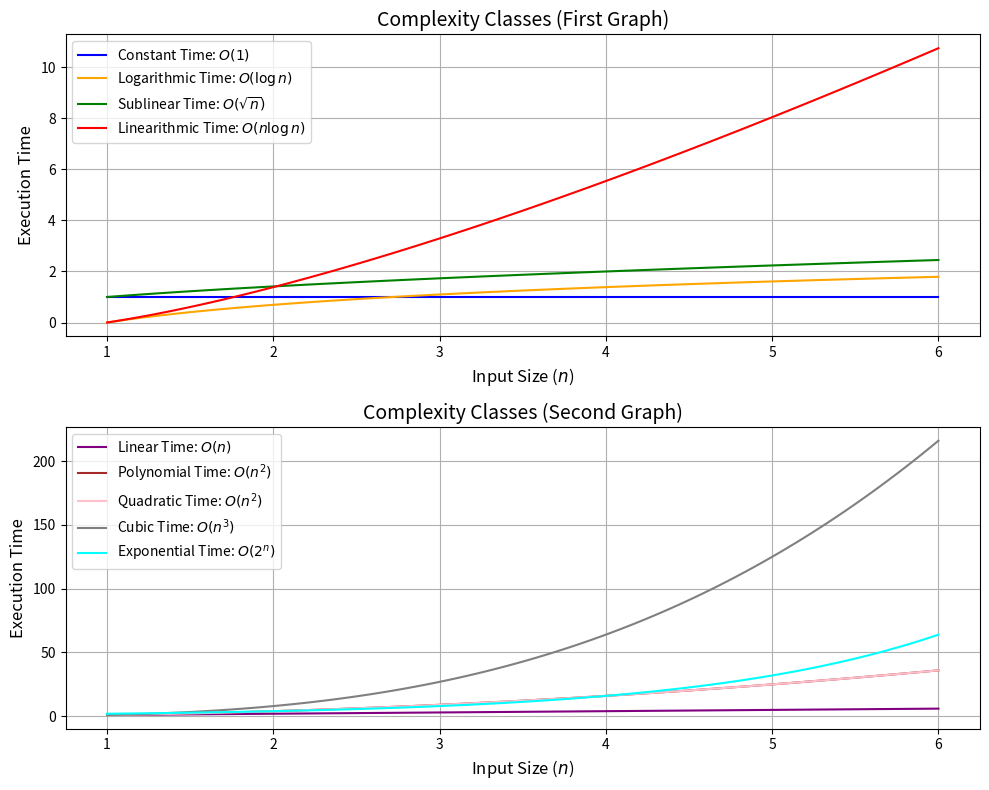

Write the Python code that produced this figure.
import numpy as np
import matplotlib.pyplot as plt

# Define the range of input sizes (n)
n_values = np.linspace(1, 6, 100)

# Define the corresponding execution times for each complexity class
constant_time = np.ones_like(n_values)
logarithmic_time = np.log(n_values)
sublinear_time = np.sqrt(n_values)
linearithmic_time = n_values * np.log(n_values)
linear_time = n_values
polynomial_time = n_values ** 2
quadratic_time = n_values ** 2
cubic_time = n_values ** 3
exponential_time = 2 ** n_values
#factorial_time = np.math.factorial(n_values)

# Plot the lines
plt.figure(figsize=(10, 8))

# First graph
plt.subplot(2, 1, 1)

plt.plot(n_values, constant_time, label='Constant Time: $O(1)$', color='blue')
plt.plot(n_values, logarithmic_time, label='Logarithmic Time: $O(\log n)$', color='orange')
plt.plot(n_values, sublinear_time, label='Sublinear Time: $O(\sqrt{n})$', color='green')
plt.plot(n_values, linearithmic_time, label='Linearithmic Time: $O(n \log n)$', color='red')

# Add labels and title for the first graph
plt.xlabel('Input Size ($n$)', fontsize=12)
plt.ylabel('Execution Time', fontsize=12)
plt.title('Complexity Classes (First Graph)', fontsize=14)
plt.legend(fontsize=10)
plt.grid(True)

# Second graph
plt.subplot(2, 1, 2)

plt.plot(n_values, linear_time, label='Linear Time: $O(n)$', color='purple')
plt.plot(n_values, polynomial_time, label='Polynomial Time: $O(n^2)$', color='brown')
plt.plot(n_values, quadratic_time, label='Quadratic Time: $O(n^2)$', color='pink')
plt.plot(n_values, cubic_time, label='Cubic Time: $O(n^3)$', color='gray')
plt.plot(n_values, exponential_time, label='Exponential Time: $O(2^n)$', color='cyan')

# Add labels and title for the second graph
plt.xlabel('Input Size ($n$)', fontsize=12)
plt.ylabel('Execution Time', fontsize=12)
plt.title('Complexity Classes (Second Graph)', fontsize=14)
plt.legend(fontsize=10)
plt.grid(True)

# Adjust layout
plt.tight_layout()

# Show the plots
plt.show()
